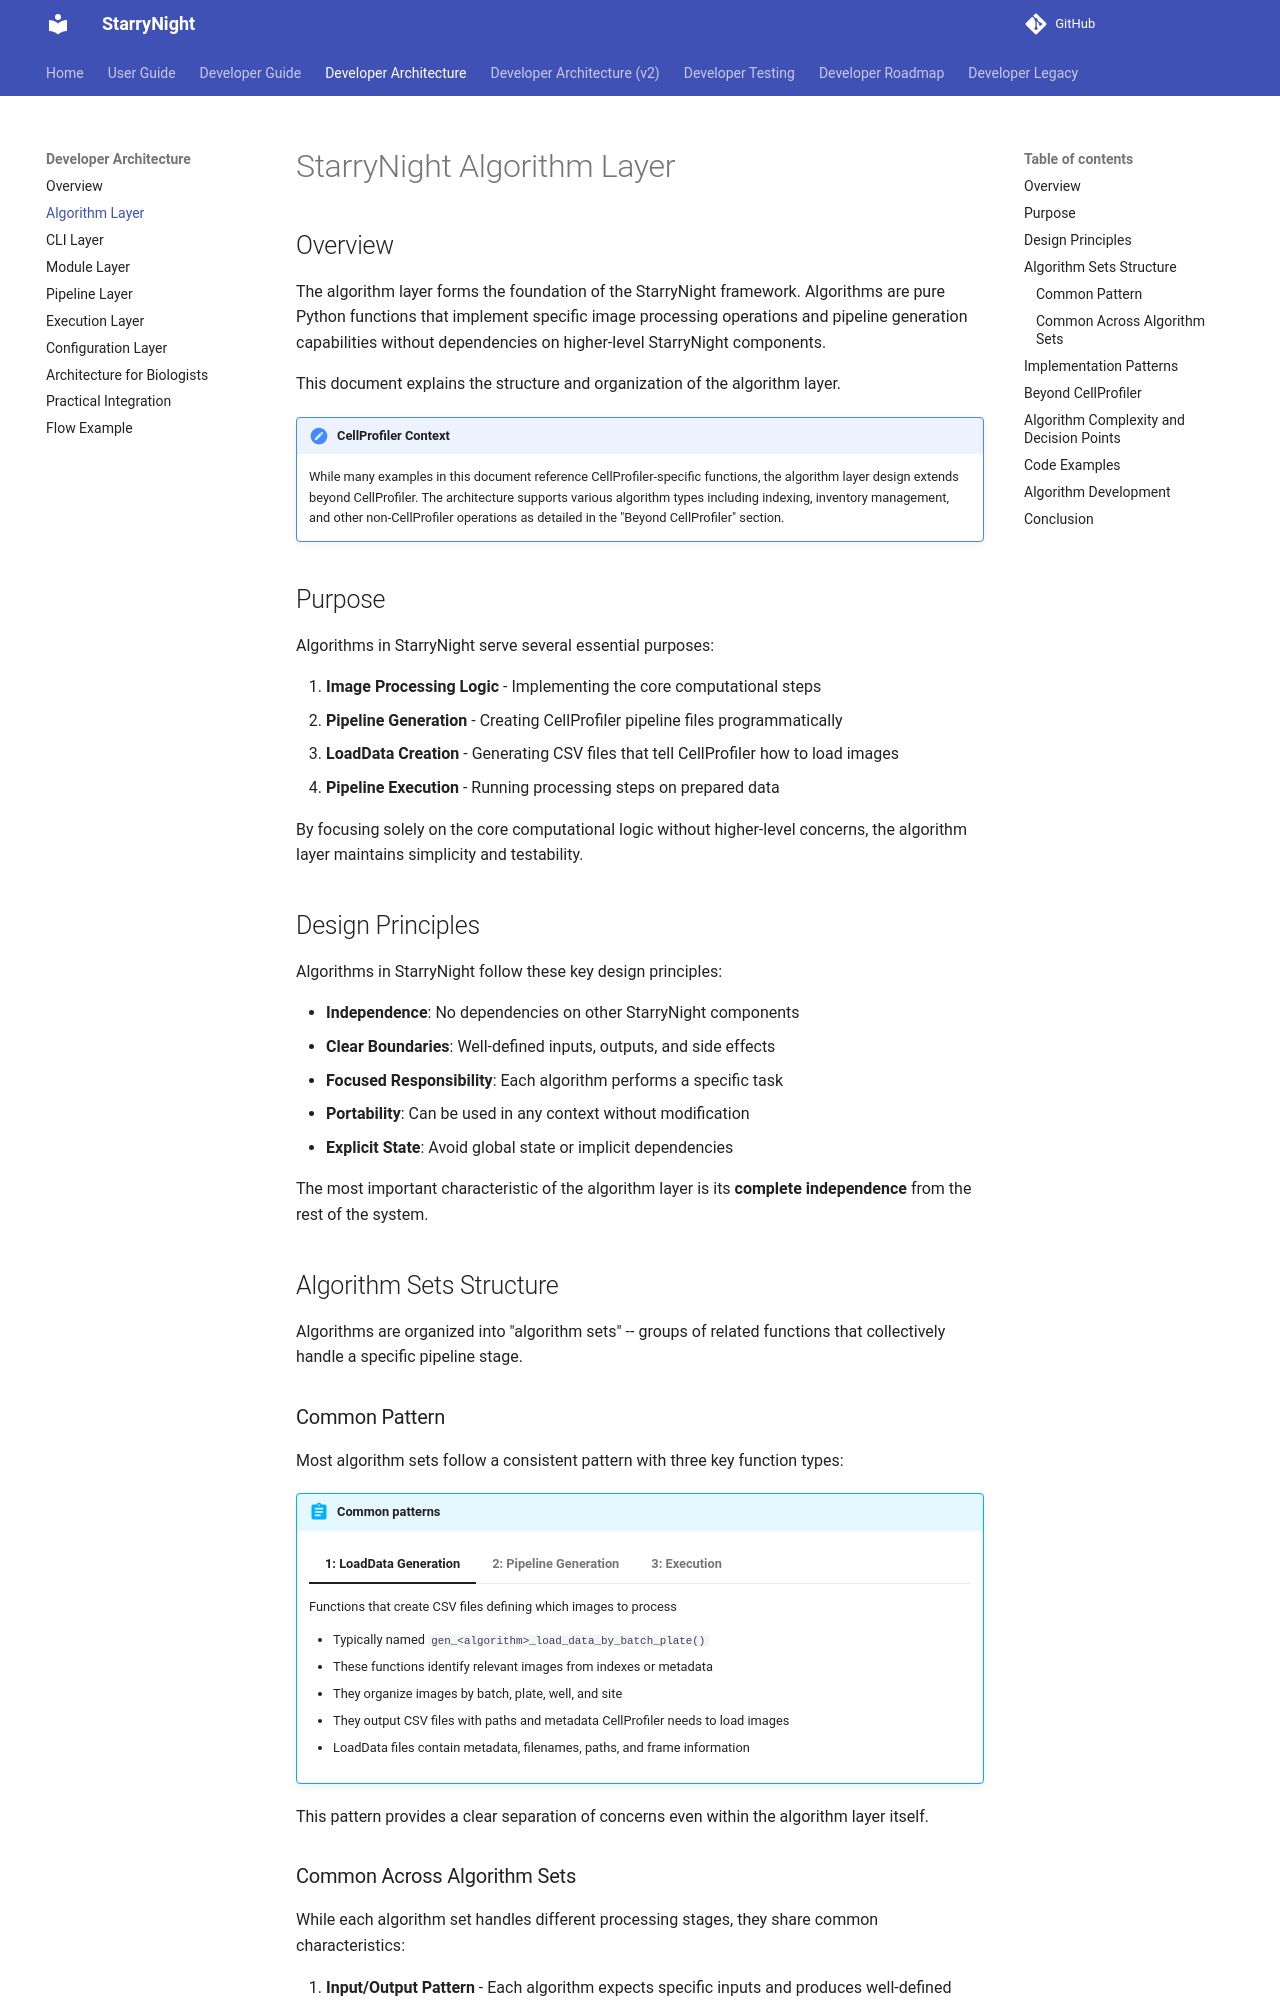

repository: broadinstitute/starrynight · page: architecture/01_algorithm_layer/index.html · generator: mkdocs

# StarryNight Algorithm Layer

## Overview

The algorithm layer forms the foundation of the StarryNight framework. Algorithms are pure Python functions that implement specific image processing operations and pipeline generation capabilities without dependencies on higher-level StarryNight components.

This document explains the structure and organization of the algorithm layer.

!!! note "CellProfiler Context"
    While many examples in this document reference CellProfiler-specific functions, the algorithm layer design extends beyond CellProfiler. The architecture supports various algorithm types including indexing, inventory management, and other non-CellProfiler operations as detailed in the "Beyond CellProfiler" section.

## Purpose

Algorithms in StarryNight serve several essential purposes:

1. **Image Processing Logic** - Implementing the core computational steps
2. **Pipeline Generation** - Creating CellProfiler pipeline files programmatically
3. **LoadData Creation** - Generating CSV files that tell CellProfiler how to load images
4. **Pipeline Execution** - Running processing steps on prepared data

By focusing solely on the core computational logic without higher-level concerns, the algorithm layer maintains simplicity and testability.

## Design Principles

Algorithms in StarryNight follow these key design principles:

- **Independence**: No dependencies on other StarryNight components
- **Clear Boundaries**: Well-defined inputs, outputs, and side effects
- **Focused Responsibility**: Each algorithm performs a specific task
- **Portability**: Can be used in any context without modification
- **Explicit State**: Avoid global state or implicit dependencies

The most important characteristic of the algorithm layer is its **complete independence** from the rest of the system.

## Algorithm Sets Structure

Algorithms are organized into "algorithm sets" -- groups of related functions that collectively handle a specific pipeline stage.

### Common Pattern

Most algorithm sets follow a consistent pattern with three key function types:

!!! abstract "Common patterns"

    === "1: LoadData Generation"
        Functions that create CSV files defining which images to process

        - Typically named `gen_<algorithm>_load_data_by_batch_plate()`
        - These functions identify relevant images from indexes or metadata
        - They organize images by batch, plate, well, and site
        - They output CSV files with paths and metadata CellProfiler needs to load images
        - LoadData files contain metadata, filenames, paths, and frame information

    === "2: Pipeline Generation"
        Functions that create processing pipeline definitions

        - Typically named `gen_<algorithm>_cppipe_by_batch_plate()`
        - These functions programmatically create processing pipelines
        - They configure pipeline modules with appropriate parameters
        - They often infer parameters from sample LoadData files
        - They output pipeline files in formats like .cppipe or .json

    === "3: Execution"
        Functions that run the pipeline on the loaded data

        - Often using `run_cp_parallel()` or similar functions
        - These functions handle running the generated pipelines against the data
        - They manage parallel execution for performance
        - They handle resource allocation and cleanup
        - They organize outputs according to the experimental structure

This pattern provides a clear separation of concerns even within the algorithm layer itself.

### Common Across Algorithm Sets

While each algorithm set handles different processing stages, they share common characteristics:

1. **Input/Output Pattern** - Each algorithm expects specific inputs and produces well-defined outputs
2. **Parameter Handling** - Consistent parameter passing and validation
3. **Path Handling** - Using standard approaches for file paths
4. **Error Handling** - Consistent approaches to error conditions
